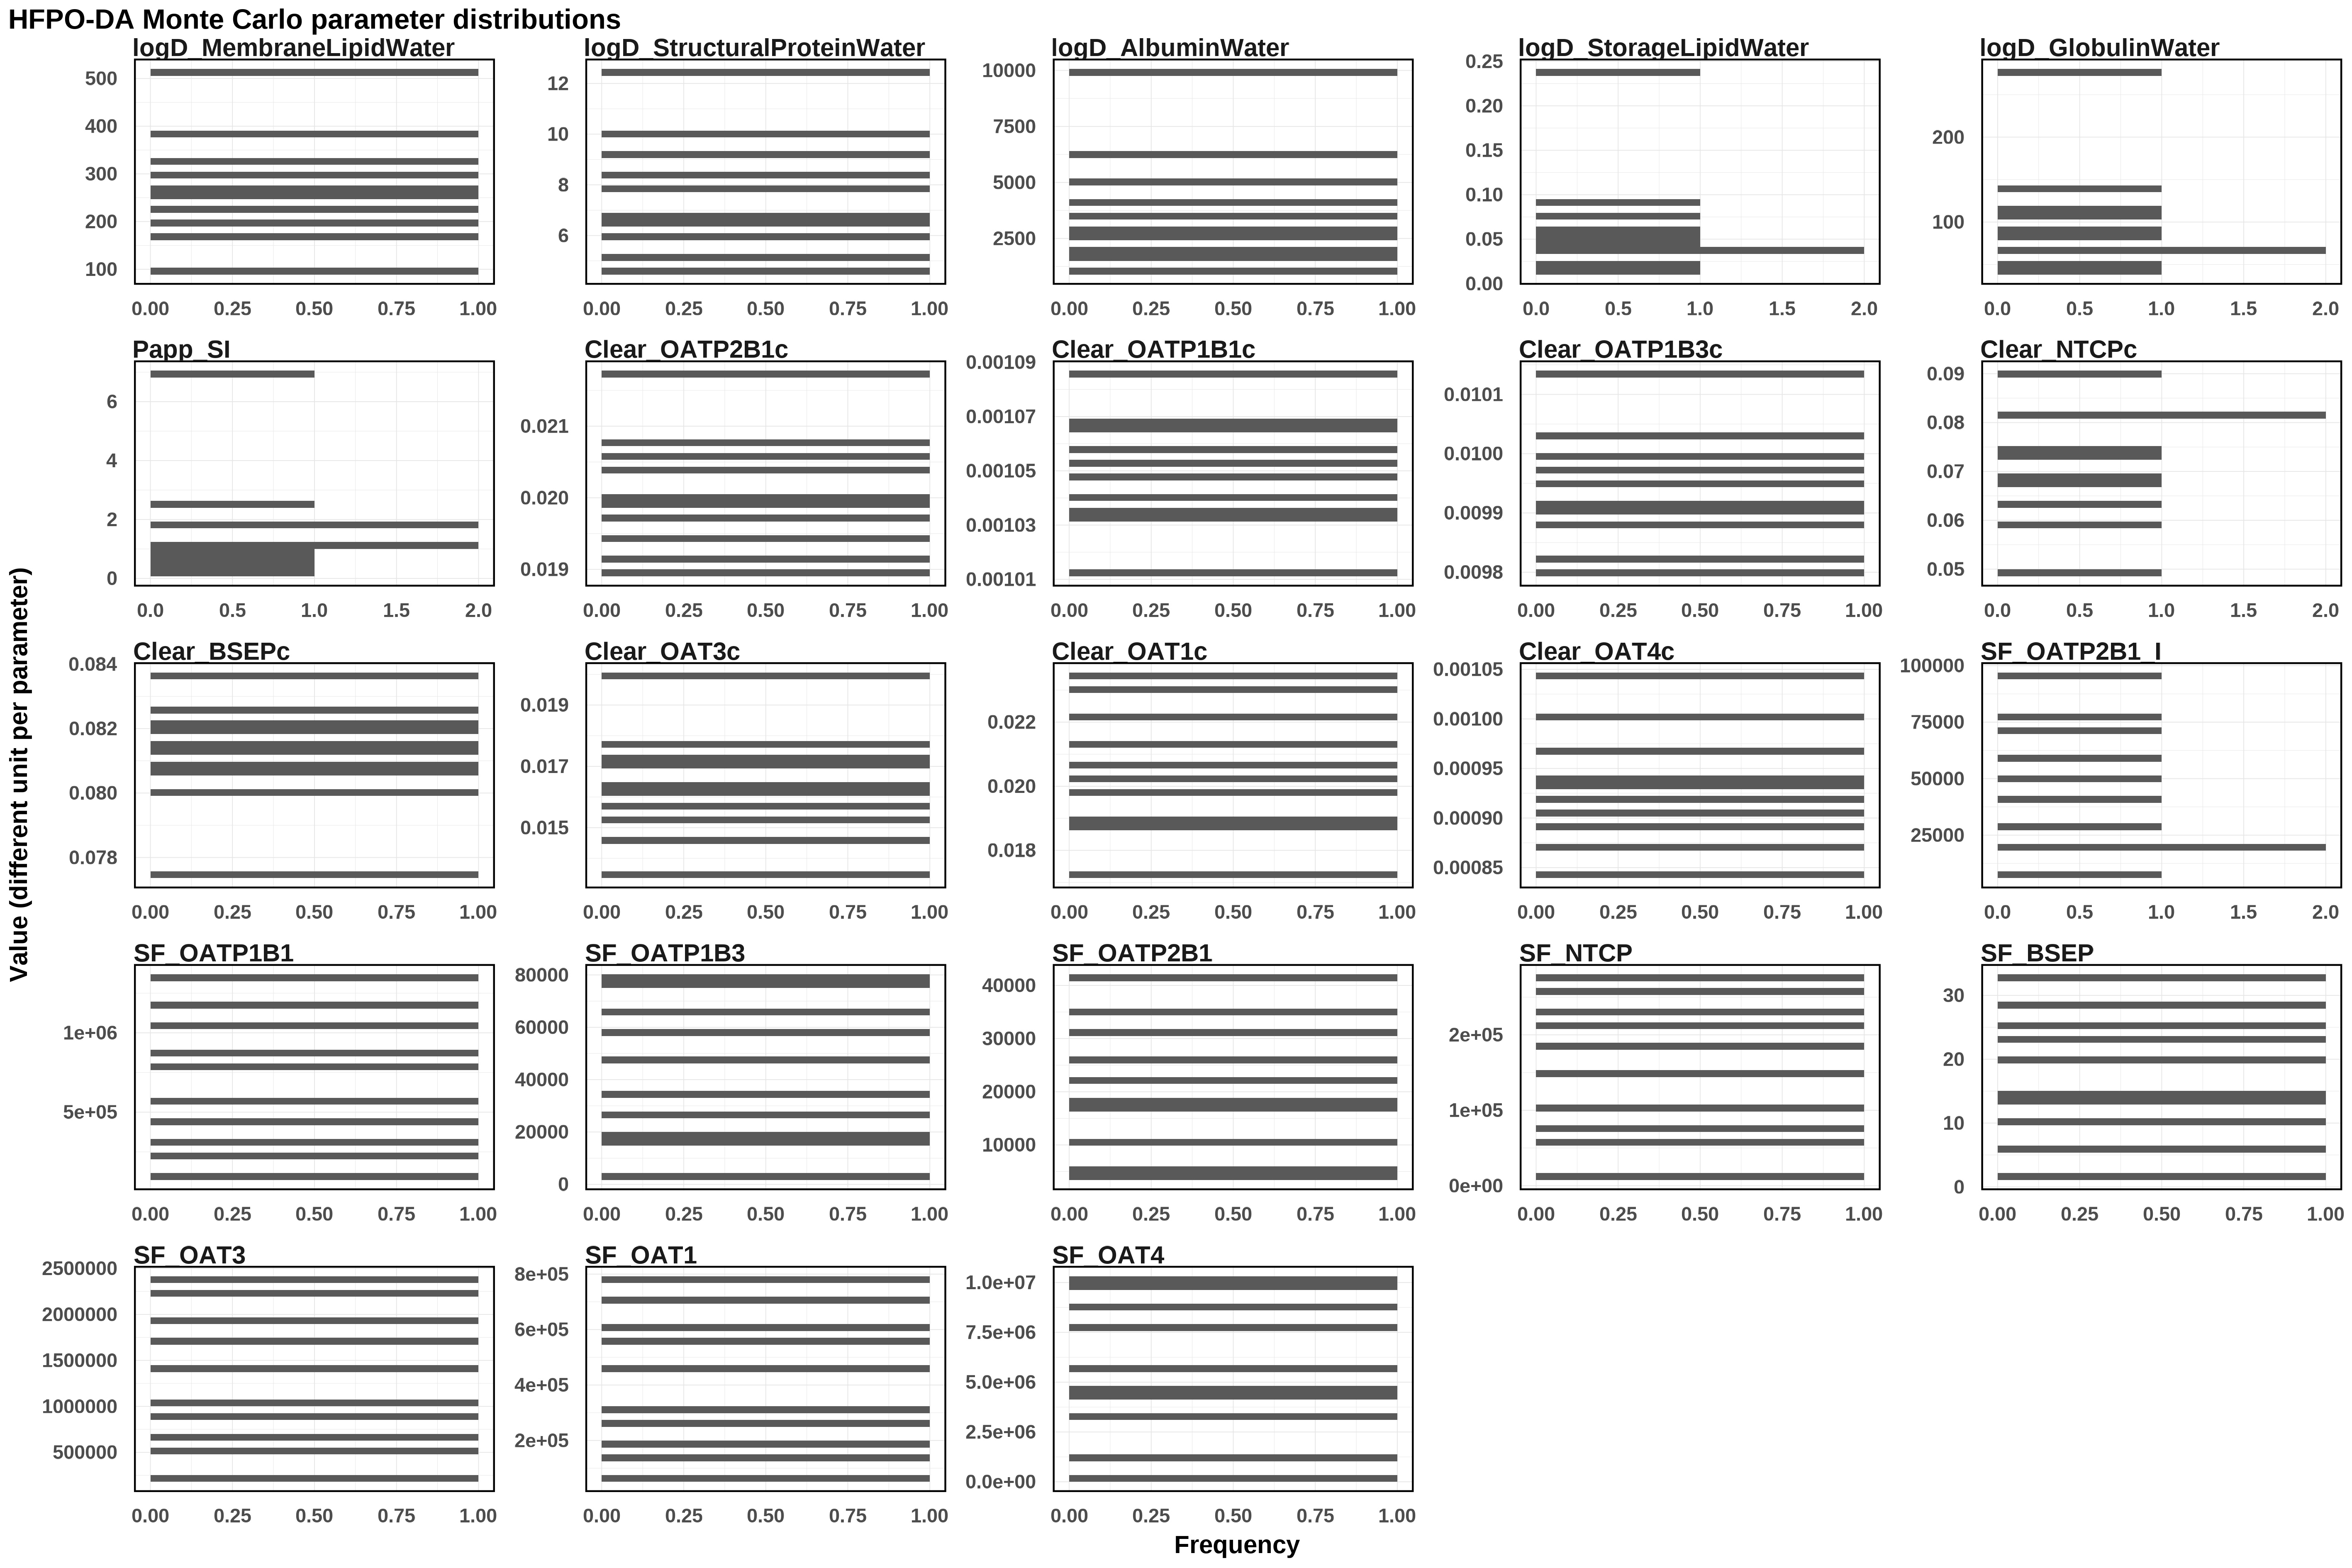

The file beside this chart, header and first rows:
Clear_BSEPc, Clear_NTCPc, Clear_OAT1c, Clear_OAT3c, Clear_OAT4c, Clear_OATP1B1c, Clear_OATP1B3c, Clear_OATP2B1c, logD_AlbuminWater, logD_GlobulinWater, logD_MembraneLipidWater, logD_StorageLipidWater, logD_StructuralProteinWater, Papp_SI, SF_BSEP, SF_NTCP, SF_OAT1, SF_OAT3, SF_OAT4, SF_OATP1B1, SF_OATP1B3, SF_OATP2B1, SF_OATP2B1_I
0.08142, 0.07485, 0.01724, 0.01995, 0.0009994, 0.001012, 0.00982, 0.01895, 2501, 68.35, 252.8, 0.01411, 7.778, 0.1872, 19.36, 231653, 548065, 2378711, 8730365, 1347263, 75872, 18793, 7491
0.08189, 0.08992, 0.01863, 0.01462, 0.0009706, 0.001035, 0.009973, 0.01947, 2954, 64.22, 513.1, 0.0341, 5.123, 6.936, 10.06, 209747, 780365, 1894395, 3226630, 320640, 65597, 5359, 70606
0.07747, 0.06383, 0.02306, 0.01347, 0.001043, 0.001086, 0.009879, 0.0206, 3594, 116.4, 268.8, 0.09246, 5.949, 1.092, 5.738, 99914, 471155, 875383, 5778142, 851096, 26340, 26239, 19003
0.08092, 0.06734, 0.02124, 0.01576, 0.0008428, 0.001047, 0.009951, 0.01976, 1690, 141.2, 96.21, 0.07235, 6.44, 2.604, 25.32, 53984, 262330, 217611, 9905784, 571942, 14991, 35472, 40037
0.08261, 0.08125, 0.02027, 0.01721, 0.000922, 0.001069, 0.01003, 0.0191, 1045, 90.82, 220.8, 0.05206, 9.936, 0.5388, 15.01, 261585, 618599, 1427651, 174062, 781524, 3002, 16505, 60108
0.08138, 0.06944, 0.01902, 0.01694, 0.0009422, 0.001053, 0.009897, 0.02035, 9915, 107.6, 170, 0.2378, 12.44, 1.928, 1.627, 183157, 193072, 2230383, 10148508, 208699, 47500, 10774, 95455
0.08064, 0.04923, 0.02344, 0.01607, 0.0009022, 0.001065, 0.009995, 0.02173, 1990, 276.3, 192.6, 0.05721, 4.597, 1.713, 32.76, 146547, 711142, 481152, 4452045, 453080, 78920, 31623, 48986
0.08363, 0.07278, 0.02224, 0.01763, 0.0008891, 0.001058, 0.009915, 0.02073, 4046, 86.39, 319.9, 0.0236, 6.647, 0.3513, 28.35, 12150, 321128, 1735347, 4540087, 1178005, 19120, 4062, 29438
0.08222, 0.08141, 0.01981, 0.01635, 0.0008681, 0.001032, 0.009799, 0.02004, 5101, 50.78, 291.5, 0.04503, 9.183, 1.19, 23.02, 77633, 136020, 1070125, 1285819, 94509, 34615, 41444, 77248
0.07996, 0.05936, 0.02075, 0.01518, 0.0009296, 0.001041, 0.01013, 0.01994, 6175, 42.31, 378.1, 0.03463, 8.5, 0.7721, 12.93, 275733, 63427, 699008, 7713501, 1065114, 57631, 22351, 20676
